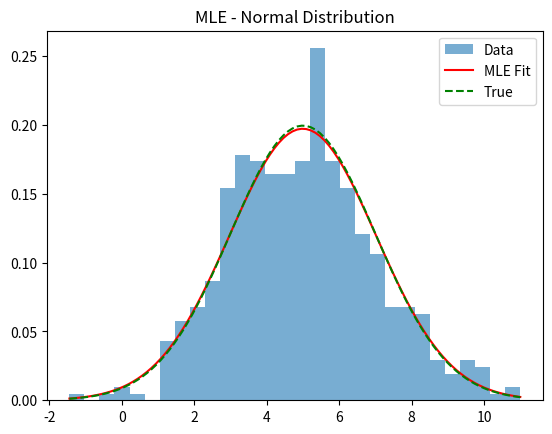

Write Python code to recreate this figure.
import numpy as np
from scipy.stats import norm
import matplotlib.pyplot as plt

true_mu = 5
true_sigma = 2
data = np.random.normal(true_mu, true_sigma, 500)

estimated_mu = np.mean(data)
estimated_sigma = np.std(data)

print("True mu:", true_mu, "| Estimated mu:", round(estimated_mu, 4))
print("True sigma:", true_sigma, "| Estimated sigma:", round(estimated_sigma, 4))
print("Error mu:", round(abs(true_mu - estimated_mu), 4))
print("Error sigma:", round(abs(true_sigma - estimated_sigma), 4))

x = np.linspace(data.min(), data.max(), 100)

plt.hist(data, bins=30, density=True, alpha=0.6, label="Data")
plt.plot(x, norm.pdf(x, estimated_mu, estimated_sigma), 'r', label="MLE Fit")
plt.plot(x, norm.pdf(x, true_mu, true_sigma), 'g--', label="True")
plt.legend()
plt.title("MLE - Normal Distribution")
plt.show()
